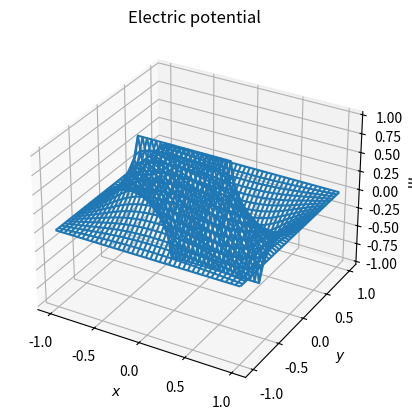
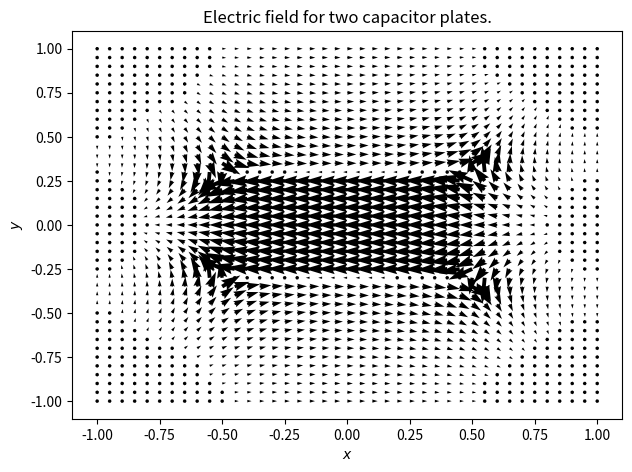

Write Python code to recreate these figures, in order.
"""
Problem 4 from exercise 5
Computational Physics

[redacted]
"""

import numpy as np
from mpl_toolkits.mplot3d import Axes3D
import matplotlib.pyplot as plt

def gaussUpdate(A, rho, eps0=1):
	"""
	Update the solution for pde using Gauss method
	
	Args:
	    A (np.ndarray): 2D-matrix describing the current state
	    rho (np.ndarray): Initial distribution with stepsize term (h^2) included
	    eps0 (int, optional): permittivity of free space
	
	Returns:
	    np.ndarray: Updated solution
	"""
	A_new = 1.0*A
	for i in range(1,A.shape[0]-1):
		for j in range(1,A.shape[1]-1):
			if not (isBoundaryPoint(i,j)):
				A_new[i][j] = 1/4 * (A[i+1][j]+A_new[i-1][j]+A[i][j+1]+A_new[i][j-1] + rho[i][j]/eps0)
	return A_new

def iterate(A, rho, N):
	"""
	Iterate multiple steps using the SOR method
	
	Args:
		A (np.ndarray): Matrix to be solved
		rho (np.ndarray): Initial distribution with stepsize term (h^2) included
	    max_error (float): Maximum tolerated error
	
	Returns:
	    np.ndarray: Solution matrix
	"""
	gridsize = N
	A_new = A
	i = 0;
	while i < 100:
		A_new = gaussUpdate(A_new, rho)
		i+=1
	return A_new

def isBoundaryPoint(x,y):
	"""
	Check if point (x,y) is a boundary point. This function could be made a lot
	better. I didn't have enough time to do that, though.
	
	Args:
	    x (int): x-coordinate
	    y (int): y-coordinate

	Returns:
	    boolean: True if point (x,y) is a boundary point.
	"""
	plate_1_x = 14
	plate_2_x = 26

	yn = np.linspace(-1,1,41)

	plates_y1 = np.where(yn == -0.5)
	plates_y2 = np.where(yn == 0.5) 

	if (x == plate_1_x and plates_y1[0][0] <= y <= plates_y2[0][0]):
		return True
	if (x == plate_2_x and plates_y1[0][0] <= y <= plates_y2[0][0]):
		return True
	return False



def main():
	# Make grid
	N=41
	x = np.linspace(-1,1,N)
	y = np.linspace(-1,1,N)
	rho = np.zeros([N, N])
	[X,Y] =np.meshgrid(x,y)

	# Define boundary conditions
	Psi = np.zeros([N,N])
	#plate_1_x = np.where(x == -0.3)  # From some reason these won't work
	#plate_2_x = np.where(x == 0.3)   # Why these don't give anything?
	# Need to define them manually for one grid size
	plate_1_x = 14
	plate_2_x = 26

	plates_y1 = np.where(y == -0.5) # these work for some reason
	plates_y2 = np.where(y == 0.5) 

	# Set boundary conditions for capacitor plates
	for i in range(plates_y1[0][0],plates_y2[0][0]+1):
		Psi[plate_1_x,i] = 1
		Psi[plate_2_x,i] = -1

	# Get the solution
	Psi = iterate(Psi,rho,N)

	# Plot solution
	fig = plt.figure()
	ax = fig.add_subplot(111, projection="3d")
	ax.set_title('Electric potential')
	ax.set_xlabel(r'$x$')
	ax.set_ylabel(r'$y$')
	ax.set_zlabel(r'$\Psi$')
	ax.plot_wireframe(X,Y,Psi,rstride=1,cstride=1)

	# Make quiver plot for e-field
	E = np.array(np.gradient(Psi))
	Ex = E[0][:][:]
	Ey = E[1][:][:]

	fig = plt.figure()
	ax = fig.add_subplot(111)
	ax.quiver(x,y,Ex,Ey,width=0.007)
	ax.set_title('Electric field for two capacitor plates.')
	ax.set_xlabel(r'$x$')
	ax.set_ylabel(r'$y$')
	fig.tight_layout(pad=1)
	fig.savefig('quiverplot.pdf', dpi=200)
	plt.show()

if __name__=="__main__":
    main()